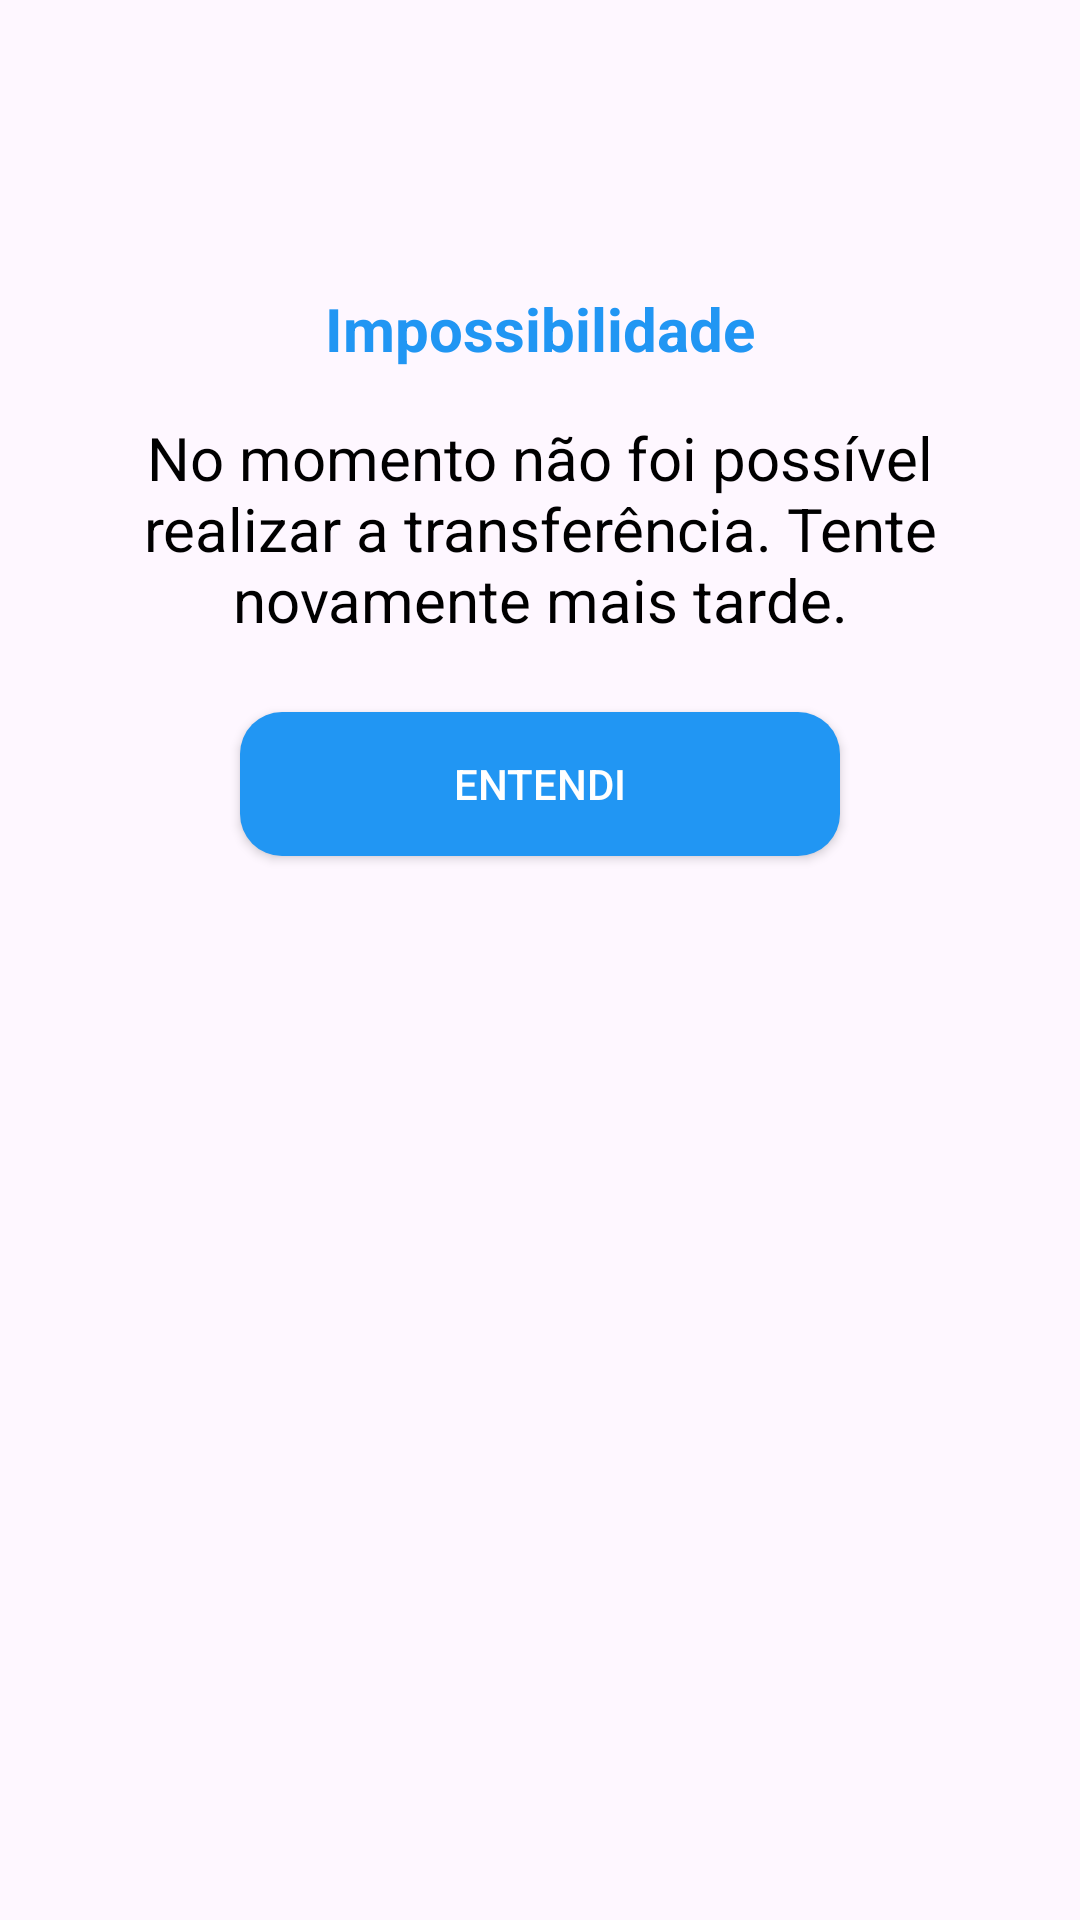

The Android layout XML behind this screen, and the referenced resources:
<!-- AndroidManifest.xml: application theme Theme.PrototipoAppBancarioMelhorado -->
<!-- res/layout/activity_caixa_dialogo_impossibilidade_transferencia.xml -->
<?xml version="1.0" encoding="utf-8"?>
<androidx.constraintlayout.widget.ConstraintLayout xmlns:android="http://schemas.android.com/apk/res/android"
    xmlns:app="http://schemas.android.com/apk/res-auto"
    android:id="@+id/caixaDialogoImpossibilidade"
    android:layout_width="match_parent"
    android:layout_height="wrap_content"
    android:background="@drawable/back_ground_customizado"
    android:padding="16dp">

    <ImageView
        android:id="@+id/ivImpossibilidade"
        android:layout_width="60dp"
        android:layout_height="60dp"
        android:layout_margin="10dp"
        android:src="@drawable/impossibilidade_operacao_bancaria"
        app:layout_constraintEnd_toEndOf="parent"
        app:layout_constraintStart_toStartOf="parent"
        app:layout_constraintTop_toTopOf="parent" />

    <TextView
        android:id="@+id/tvImpossibilidade"
        android:layout_width="wrap_content"
        android:layout_height="wrap_content"
        android:layout_margin="10dp"
        android:text="@string/impossibilidade"
        android:textColor="@color/blue"
        android:textSize="20sp"
        android:textStyle="bold"
        app:layout_constraintEnd_toEndOf="parent"
        app:layout_constraintStart_toStartOf="parent"
        app:layout_constraintTop_toBottomOf="@id/ivImpossibilidade" />

    <TextView
        android:id="@+id/textoImpossibilidade"
        android:layout_width="0dp"
        android:layout_height="wrap_content"
        android:layout_marginStart="24dp"
        android:layout_marginTop="16dp"
        android:layout_marginEnd="24dp"
        android:text="@string/impossiblidadeTransferencia"
        android:textAlignment="center"
        android:textSize="20sp"
        android:textColor="@color/black"
        app:layout_constraintEnd_toEndOf="parent"
        app:layout_constraintStart_toStartOf="parent"
        app:layout_constraintTop_toBottomOf="@+id/tvImpossibilidade" />

    <androidx.appcompat.widget.AppCompatButton
        android:id="@+id/botaoImpossibilidadeTransferencia"
        android:layout_width="200dp"
        android:layout_height="wrap_content"
        android:layout_marginTop="24dp"
        android:background="@drawable/background_customizado_botao_impossibilidade"
        android:text="@string/Entendi"
        android:textColor="@color/white"
        app:layout_constraintEnd_toEndOf="parent"
        app:layout_constraintStart_toStartOf="parent"
        app:layout_constraintTop_toBottomOf="@id/textoImpossibilidade" />

</androidx.constraintlayout.widget.ConstraintLayout>
<!-- resources referenced by this layout -->
<resources>
  <color name="black">#FF000000</color>
  <color name="blue">#2196F3</color>
  <color name="white">#FFFFFFFF</color>
  <!-- drawable background_customizado_botao_impossibilidade (drawable) -->
  <?xml version="1.0" encoding="utf-8"?>
  <shape xmlns:android="http://schemas.android.com/apk/res/android">
      <solid android:color="@color/blue"/>
      <corners android:radius="14dp"/>
  </shape>
  <string name="Entendi">Entendi</string>
  <string name="impossibilidade">Impossibilidade</string>
  <string name="impossiblidadeTransferencia">No momento não foi possível realizar a transferência. Tente novamente mais tarde.</string>
  <style name="Theme.PrototipoAppBancarioMelhorado" parent="Base.Theme.PrototipoAppBancarioMelhorado" />
  <style name="Base.Theme.PrototipoAppBancarioMelhorado" parent="Theme.Material3.DayNight.NoActionBar">
          
          
      </style>
</resources>
